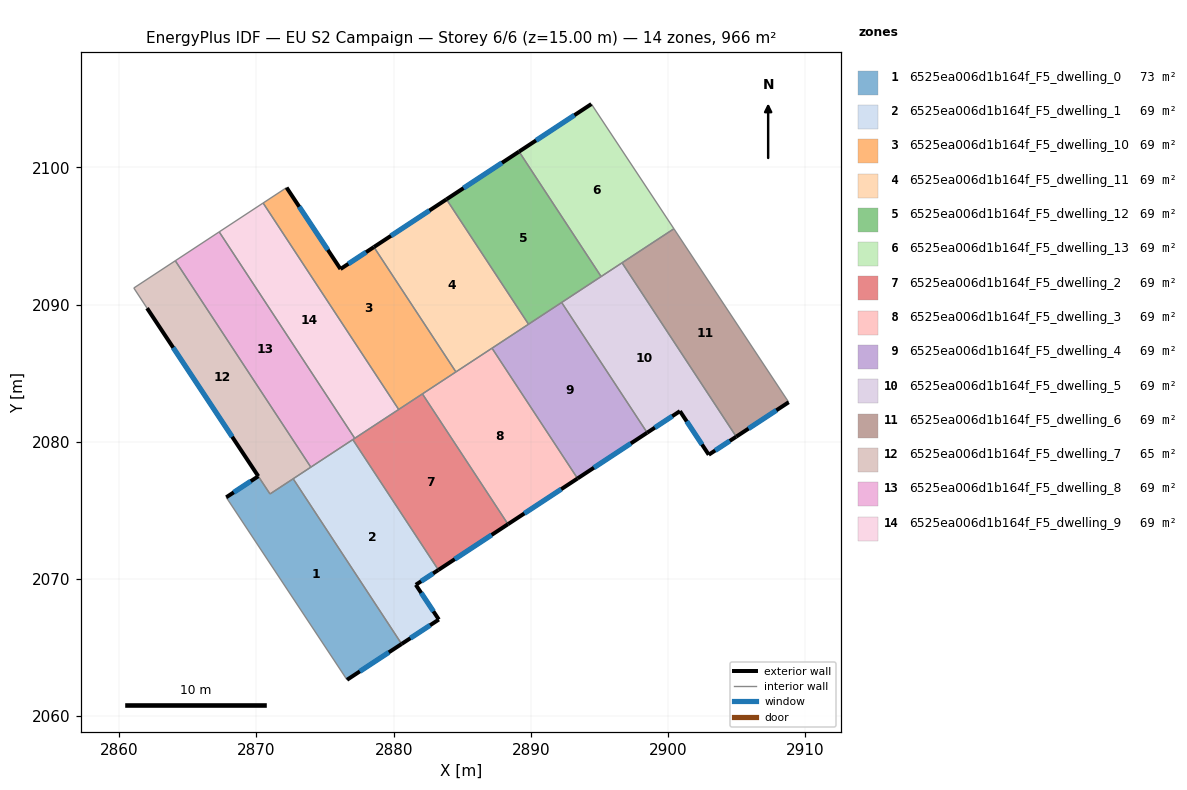
=== STOREY PLAN SPEC (per zone: floor XY polygon, exterior-wall plan segments, windows/doors) ===
zone 1: 6525ea006d1b164f_F5_dwelling_0  (73.3 m²)
  floor: (2872.67, 2077.30) (2880.58, 2065.26) (2876.60, 2062.64) (2867.80, 2075.95) (2870.13, 2077.48) (2870.99, 2076.19)
  exterior wall: (2876.60, 2062.64) – (2880.58, 2065.26)  [4.8 m]
    window: (2877.54, 2063.26) – (2879.65, 2064.64)  [4.0 m²]
  exterior wall: (2870.13, 2077.48) – (2867.80, 2075.95)  [2.8 m]
    window: (2869.58, 2077.12) – (2868.34, 2076.31)  [2.4 m²]
  interior walls: 4
zone 2: 6525ea006d1b164f_F5_dwelling_1  (69.0 m²)
  floor: (2877.02, 2080.16) (2883.26, 2070.65) (2881.62, 2069.57) (2883.29, 2067.04) (2880.58, 2065.26) (2872.67, 2077.30)
  exterior wall: (2881.62, 2069.57) – (2883.26, 2070.65)  [2.0 m]
    window: (2882.00, 2069.83) – (2882.88, 2070.40)  [1.7 m²]
  exterior wall: (2883.29, 2067.04) – (2881.62, 2069.57)  [3.0 m]
    window: (2882.90, 2067.63) – (2882.01, 2068.98)  [2.6 m²]
  exterior wall: (2880.58, 2065.26) – (2883.29, 2067.04)  [3.2 m]
    window: (2881.22, 2065.68) – (2882.66, 2066.62)  [2.7 m²]
  interior walls: 4
zone 3: 6525ea006d1b164f_F5_dwelling_10  (69.0 m²)
  floor: (2878.56, 2094.19) (2884.54, 2085.09) (2880.37, 2082.35) (2870.48, 2097.40) (2872.20, 2098.53) (2876.12, 2092.59)
  exterior wall: (2876.12, 2092.59) – (2872.20, 2098.53)  [7.1 m]
    window: (2875.20, 2093.98) – (2873.12, 2097.13)  [6.0 m²]
  exterior wall: (2878.56, 2094.19) – (2876.12, 2092.59)  [2.9 m]
    window: (2877.99, 2093.82) – (2876.70, 2092.97)  [2.5 m²]
  interior walls: 5
zone 4: 6525ea006d1b164f_F5_dwelling_11  (69.0 m²)
  floor: (2883.85, 2097.67) (2889.83, 2088.57) (2884.54, 2085.09) (2878.56, 2094.19)
  exterior wall: (2883.85, 2097.67) – (2878.56, 2094.19)  [6.3 m]
    window: (2882.61, 2096.85) – (2879.80, 2095.01)  [5.3 m²]
  interior walls: 4
zone 5: 6525ea006d1b164f_F5_dwelling_12  (69.0 m²)
  floor: (2889.14, 2101.15) (2895.12, 2092.04) (2889.83, 2088.57) (2883.85, 2097.67)
  exterior wall: (2889.14, 2101.15) – (2883.85, 2097.67)  [6.3 m]
    window: (2887.90, 2100.33) – (2885.09, 2098.49)  [5.3 m²]
  interior walls: 4
zone 6: 6525ea006d1b164f_F5_dwelling_13  (69.0 m²)
  floor: (2894.41, 2104.62) (2900.43, 2095.53) (2895.12, 2092.04) (2889.14, 2101.15)
  exterior wall: (2894.41, 2104.62) – (2889.14, 2101.15)  [6.3 m]
    window: (2893.18, 2103.80) – (2890.38, 2101.96)  [5.3 m²]
  interior walls: 4
zone 7: 6525ea006d1b164f_F5_dwelling_2  (69.0 m²)
  floor: (2882.10, 2083.49) (2888.33, 2073.99) (2883.26, 2070.65) (2877.02, 2080.16)
  exterior wall: (2883.26, 2070.65) – (2888.33, 2073.99)  [6.1 m]
    window: (2884.45, 2071.44) – (2887.14, 2073.20)  [5.1 m²]
  interior walls: 5
zone 8: 6525ea006d1b164f_F5_dwelling_3  (69.0 m²)
  floor: (2887.17, 2086.82) (2893.41, 2077.32) (2888.33, 2073.99) (2882.10, 2083.49)
  exterior wall: (2888.33, 2073.99) – (2893.41, 2077.32)  [6.1 m]
    window: (2889.53, 2074.77) – (2892.22, 2076.54)  [5.1 m²]
  interior walls: 4
zone 9: 6525ea006d1b164f_F5_dwelling_4  (69.0 m²)
  floor: (2892.25, 2090.15) (2898.48, 2080.66) (2893.41, 2077.32) (2887.17, 2086.82)
  exterior wall: (2893.41, 2077.32) – (2898.48, 2080.66)  [6.1 m]
    window: (2894.60, 2078.11) – (2897.29, 2079.87)  [5.1 m²]
  interior walls: 4
zone 10: 6525ea006d1b164f_F5_dwelling_5  (69.0 m²)
  floor: (2896.65, 2093.04) (2904.97, 2080.37) (2902.97, 2079.05) (2900.87, 2082.23) (2898.48, 2080.66) (2892.25, 2090.15)
  exterior wall: (2902.97, 2079.05) – (2904.97, 2080.37)  [2.4 m]
    window: (2903.44, 2079.36) – (2904.50, 2080.06)  [2.0 m²]
  exterior wall: (2900.87, 2082.23) – (2902.97, 2079.05)  [3.8 m]
    window: (2901.36, 2081.48) – (2902.48, 2079.80)  [3.2 m²]
  exterior wall: (2898.48, 2080.66) – (2900.87, 2082.23)  [2.9 m]
    window: (2899.04, 2081.03) – (2900.31, 2081.86)  [2.4 m²]
  interior walls: 4
zone 11: 6525ea006d1b164f_F5_dwelling_6  (69.0 m²)
  floor: (2900.43, 2095.53) (2908.80, 2082.88) (2904.97, 2080.37) (2896.65, 2093.04)
  exterior wall: (2904.97, 2080.37) – (2908.80, 2082.88)  [4.6 m]
    window: (2905.87, 2080.96) – (2907.90, 2082.29)  [3.9 m²]
  interior walls: 3
zone 12: 6525ea006d1b164f_F5_dwelling_7  (64.6 m²)
  floor: (2864.08, 2093.19) (2873.96, 2078.14) (2870.99, 2076.19) (2862.03, 2089.74) (2861.06, 2091.21)
  exterior wall: (2862.03, 2089.74) – (2870.13, 2077.48)  [14.7 m]
    window: (2863.93, 2086.86) – (2868.23, 2080.36)  [12.4 m²]
  interior walls: 6
zone 13: 6525ea006d1b164f_F5_dwelling_8  (69.0 m²)
  floor: (2867.28, 2095.30) (2877.16, 2080.25) (2873.96, 2078.14) (2864.08, 2093.19)
  interior walls: 5
zone 14: 6525ea006d1b164f_F5_dwelling_9  (69.0 m²)
  floor: (2870.48, 2097.40) (2880.37, 2082.35) (2877.16, 2080.25) (2867.28, 2095.30)
  interior walls: 4

=== DERIVED (storey summary) ===
Building: EU S2 Campaign
Storey: 6 of 6  (floor level z = 15.00 m)
Storey gross floor area: 965.6 m²
Zones on this storey: 14
  - 6525ea006d1b164f_F5_dwelling_0: floor 73.3 m²; exterior wall 7.6 m (22.7 m²); 2 window(s) 6.4 m²; WWR 28.1%
  - 6525ea006d1b164f_F5_dwelling_1: floor 69.0 m²; exterior wall 8.3 m (24.8 m²); 3 window(s) 7.0 m²; WWR 28.1%
  - 6525ea006d1b164f_F5_dwelling_10: floor 69.0 m²; exterior wall 10.0 m (30.1 m²); 2 window(s) 8.5 m²; WWR 28.1%
  - 6525ea006d1b164f_F5_dwelling_11: floor 69.0 m²; exterior wall 6.3 m (19.0 m²); 1 window(s) 5.3 m²; WWR 28.1%
  - 6525ea006d1b164f_F5_dwelling_12: floor 69.0 m²; exterior wall 6.3 m (19.0 m²); 1 window(s) 5.3 m²; WWR 28.1%
  - 6525ea006d1b164f_F5_dwelling_13: floor 69.0 m²; exterior wall 6.3 m (18.9 m²); 1 window(s) 5.3 m²; WWR 28.1%
  - 6525ea006d1b164f_F5_dwelling_2: floor 69.0 m²; exterior wall 6.1 m (18.2 m²); 1 window(s) 5.1 m²; WWR 28.1%
  - 6525ea006d1b164f_F5_dwelling_3: floor 69.0 m²; exterior wall 6.1 m (18.2 m²); 1 window(s) 5.1 m²; WWR 28.1%
  - 6525ea006d1b164f_F5_dwelling_4: floor 69.0 m²; exterior wall 6.1 m (18.2 m²); 1 window(s) 5.1 m²; WWR 28.1%
  - 6525ea006d1b164f_F5_dwelling_5: floor 69.0 m²; exterior wall 9.1 m (27.2 m²); 3 window(s) 7.6 m²; WWR 28.1%
  - 6525ea006d1b164f_F5_dwelling_6: floor 69.0 m²; exterior wall 4.6 m (13.7 m²); 1 window(s) 3.9 m²; WWR 28.1%
  - 6525ea006d1b164f_F5_dwelling_7: floor 64.6 m²; exterior wall 14.7 m (44.1 m²); 1 window(s) 12.4 m²; WWR 28.1%
  - 6525ea006d1b164f_F5_dwelling_8: floor 69.0 m²
  - 6525ea006d1b164f_F5_dwelling_9: floor 69.0 m²
Zone adjacency (shared interzone walls):
  - 6525ea006d1b164f_F5_dwelling_0 ↔ 6525ea006d1b164f_F5_dwelling_1
  - 6525ea006d1b164f_F5_dwelling_0 ↔ 6525ea006d1b164f_F5_dwelling_7
  - 6525ea006d1b164f_F5_dwelling_1 ↔ 6525ea006d1b164f_F5_dwelling_2
  - 6525ea006d1b164f_F5_dwelling_1 ↔ 6525ea006d1b164f_F5_dwelling_7
  - 6525ea006d1b164f_F5_dwelling_1 ↔ 6525ea006d1b164f_F5_dwelling_8
  - 6525ea006d1b164f_F5_dwelling_10 ↔ 6525ea006d1b164f_F5_dwelling_11
  - 6525ea006d1b164f_F5_dwelling_10 ↔ 6525ea006d1b164f_F5_dwelling_2
  - 6525ea006d1b164f_F5_dwelling_10 ↔ 6525ea006d1b164f_F5_dwelling_3
  - 6525ea006d1b164f_F5_dwelling_10 ↔ 6525ea006d1b164f_F5_dwelling_9
  - 6525ea006d1b164f_F5_dwelling_11 ↔ 6525ea006d1b164f_F5_dwelling_12
  - 6525ea006d1b164f_F5_dwelling_11 ↔ 6525ea006d1b164f_F5_dwelling_3
  - 6525ea006d1b164f_F5_dwelling_11 ↔ 6525ea006d1b164f_F5_dwelling_4
  - 6525ea006d1b164f_F5_dwelling_12 ↔ 6525ea006d1b164f_F5_dwelling_13
  - 6525ea006d1b164f_F5_dwelling_12 ↔ 6525ea006d1b164f_F5_dwelling_4
  - 6525ea006d1b164f_F5_dwelling_12 ↔ 6525ea006d1b164f_F5_dwelling_5
  - 6525ea006d1b164f_F5_dwelling_13 ↔ 6525ea006d1b164f_F5_dwelling_5
  - 6525ea006d1b164f_F5_dwelling_13 ↔ 6525ea006d1b164f_F5_dwelling_6
  - 6525ea006d1b164f_F5_dwelling_2 ↔ 6525ea006d1b164f_F5_dwelling_3
  - 6525ea006d1b164f_F5_dwelling_2 ↔ 6525ea006d1b164f_F5_dwelling_8
  - 6525ea006d1b164f_F5_dwelling_2 ↔ 6525ea006d1b164f_F5_dwelling_9
  - 6525ea006d1b164f_F5_dwelling_3 ↔ 6525ea006d1b164f_F5_dwelling_4
  - 6525ea006d1b164f_F5_dwelling_4 ↔ 6525ea006d1b164f_F5_dwelling_5
  - 6525ea006d1b164f_F5_dwelling_5 ↔ 6525ea006d1b164f_F5_dwelling_6
  - 6525ea006d1b164f_F5_dwelling_7 ↔ 6525ea006d1b164f_F5_dwelling_8
  - 6525ea006d1b164f_F5_dwelling_8 ↔ 6525ea006d1b164f_F5_dwelling_9